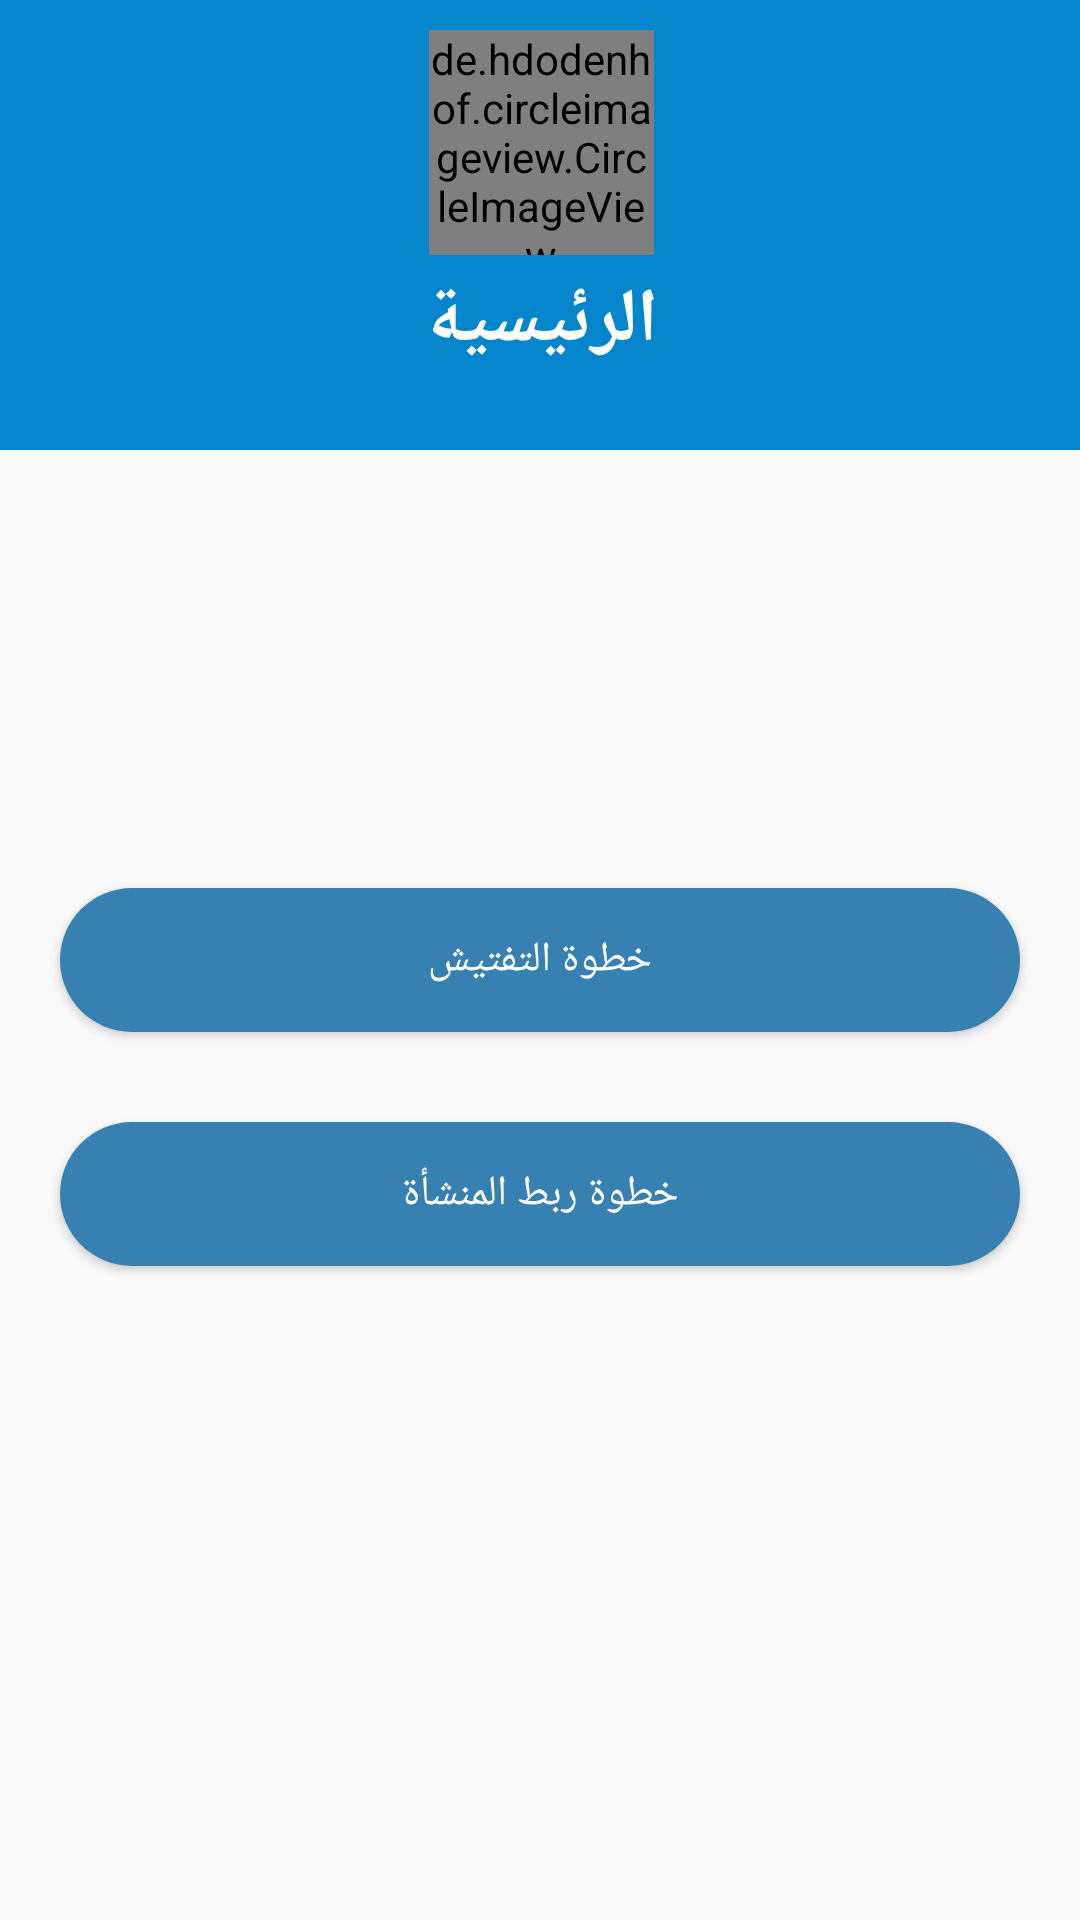

Android layout source for this screen:
<!-- AndroidManifest.xml: application theme AppTheme -->
<!-- res/layout/activity_main.xml -->
<?xml version="1.0" encoding="utf-8"?>
<RelativeLayout xmlns:android="http://schemas.android.com/apk/res/android"
    xmlns:app="http://schemas.android.com/apk/res-auto"
    xmlns:tools="http://schemas.android.com/tools"
    android:layout_width="match_parent"
    android:layout_height="match_parent"
    tools:context=".MainActivity">
    <androidx.appcompat.widget.Toolbar
        android:layout_width="match_parent"
        android:id="@+id/tool"
        app:titleTextColor="@color/colorPrimaryDark"
        android:background="@color/colorPrimaryDark"
        android:layout_height="wrap_content">

        <RelativeLayout
            android:layout_width="match_parent"
            android:layout_marginRight="15dp"
            android:padding="5dp"
            android:layout_marginBottom="10dp"
            android:layout_height="140dp">

            <TextView
                android:layout_width="wrap_content"
                android:layout_centerHorizontal="true"
                android:textSize="25dp"
                android:textStyle="bold"
                android:text="الرئيسية"
                android:layout_marginTop="5dp"
                android:gravity="center"
                android:textColor="#ffffff"
                android:layout_below="@+id/im"
                android:id="@+id/title"
                android:fontFamily="@font/ad_font"
                android:layout_height="wrap_content" />

            <de.hdodenhof.circleimageview.CircleImageView
                android:layout_width="75dp"
                android:layout_height="75dp"
                android:layout_centerHorizontal="true"
                android:layout_marginTop="5dp"
                android:id="@+id/im"
                android:src="@drawable/logo3" />
            <ImageView
                android:layout_width="50dp"
                android:layout_marginTop="50dp"
                android:layout_centerHorizontal="true"
                android:layout_alignParentRight="true"
                android:layout_height="50dp"
                android:layout_weight=".5"
                android:src="@drawable/ic_settings"
                android:onClick="settings"/>

        </RelativeLayout>


    </androidx.appcompat.widget.Toolbar>
    <Button
        android:layout_width="match_parent"
        android:layout_height="wrap_content"
        android:text="خطوة التفتيش"
        android:layout_centerHorizontal="true"
        android:layout_centerVertical="true"
        android:id="@+id/inspectBtn"
        android:layout_marginTop="15dp"
        android:layout_marginRight="20dp"
        android:fontFamily="@font/ad_font"
        android:layout_marginLeft="20dp"
        android:background="@drawable/shape2"
        android:textColor="#ffffff"/>

    <Button
        android:layout_width="match_parent"
        android:layout_height="wrap_content"
        android:text="خطوة ربط المنشأة"
        android:fontFamily="@font/ad_font"
        android:layout_centerHorizontal="true"
        android:layout_centerVertical="true"
        android:id="@+id/connectBtn"
        android:layout_below="@id/inspectBtn"
        android:layout_marginTop="30dp"
        android:layout_marginRight="20dp"
        android:layout_marginLeft="20dp"
        android:background="@drawable/shape2"
        android:textColor="#ffffff"/>

</RelativeLayout>
<!-- resources referenced by this layout -->
<resources>
  <color name="colorPrimaryDark">#0485CC</color>
  <!-- drawable shape2 (drawable) -->
  <?xml version="1.0" encoding="utf-8"?>
  <shape xmlns:android="http://schemas.android.com/apk/res/android">
          <solid android:width="5dp"
              android:color="#3780b2"/>
  <corners android:radius="25dp" />
  
  </shape>
  <style name="AppTheme" parent="Theme.AppCompat.Light.NoActionBar">
          
          <item name="colorPrimary">@color/colorPrimary</item>
          <item name="colorPrimaryDark">@color/colorPrimaryDark</item>
          <item name="colorAccent">@color/colorAccent</item>
          
          <item name="android:statusBarColor" tools:targetApi="l">?attr/colorPrimaryVariant</item>
          
      </style>
  <color name="colorPrimary">#0485CC</color>
  <color name="colorAccent">#0485CC</color>
</resources>
